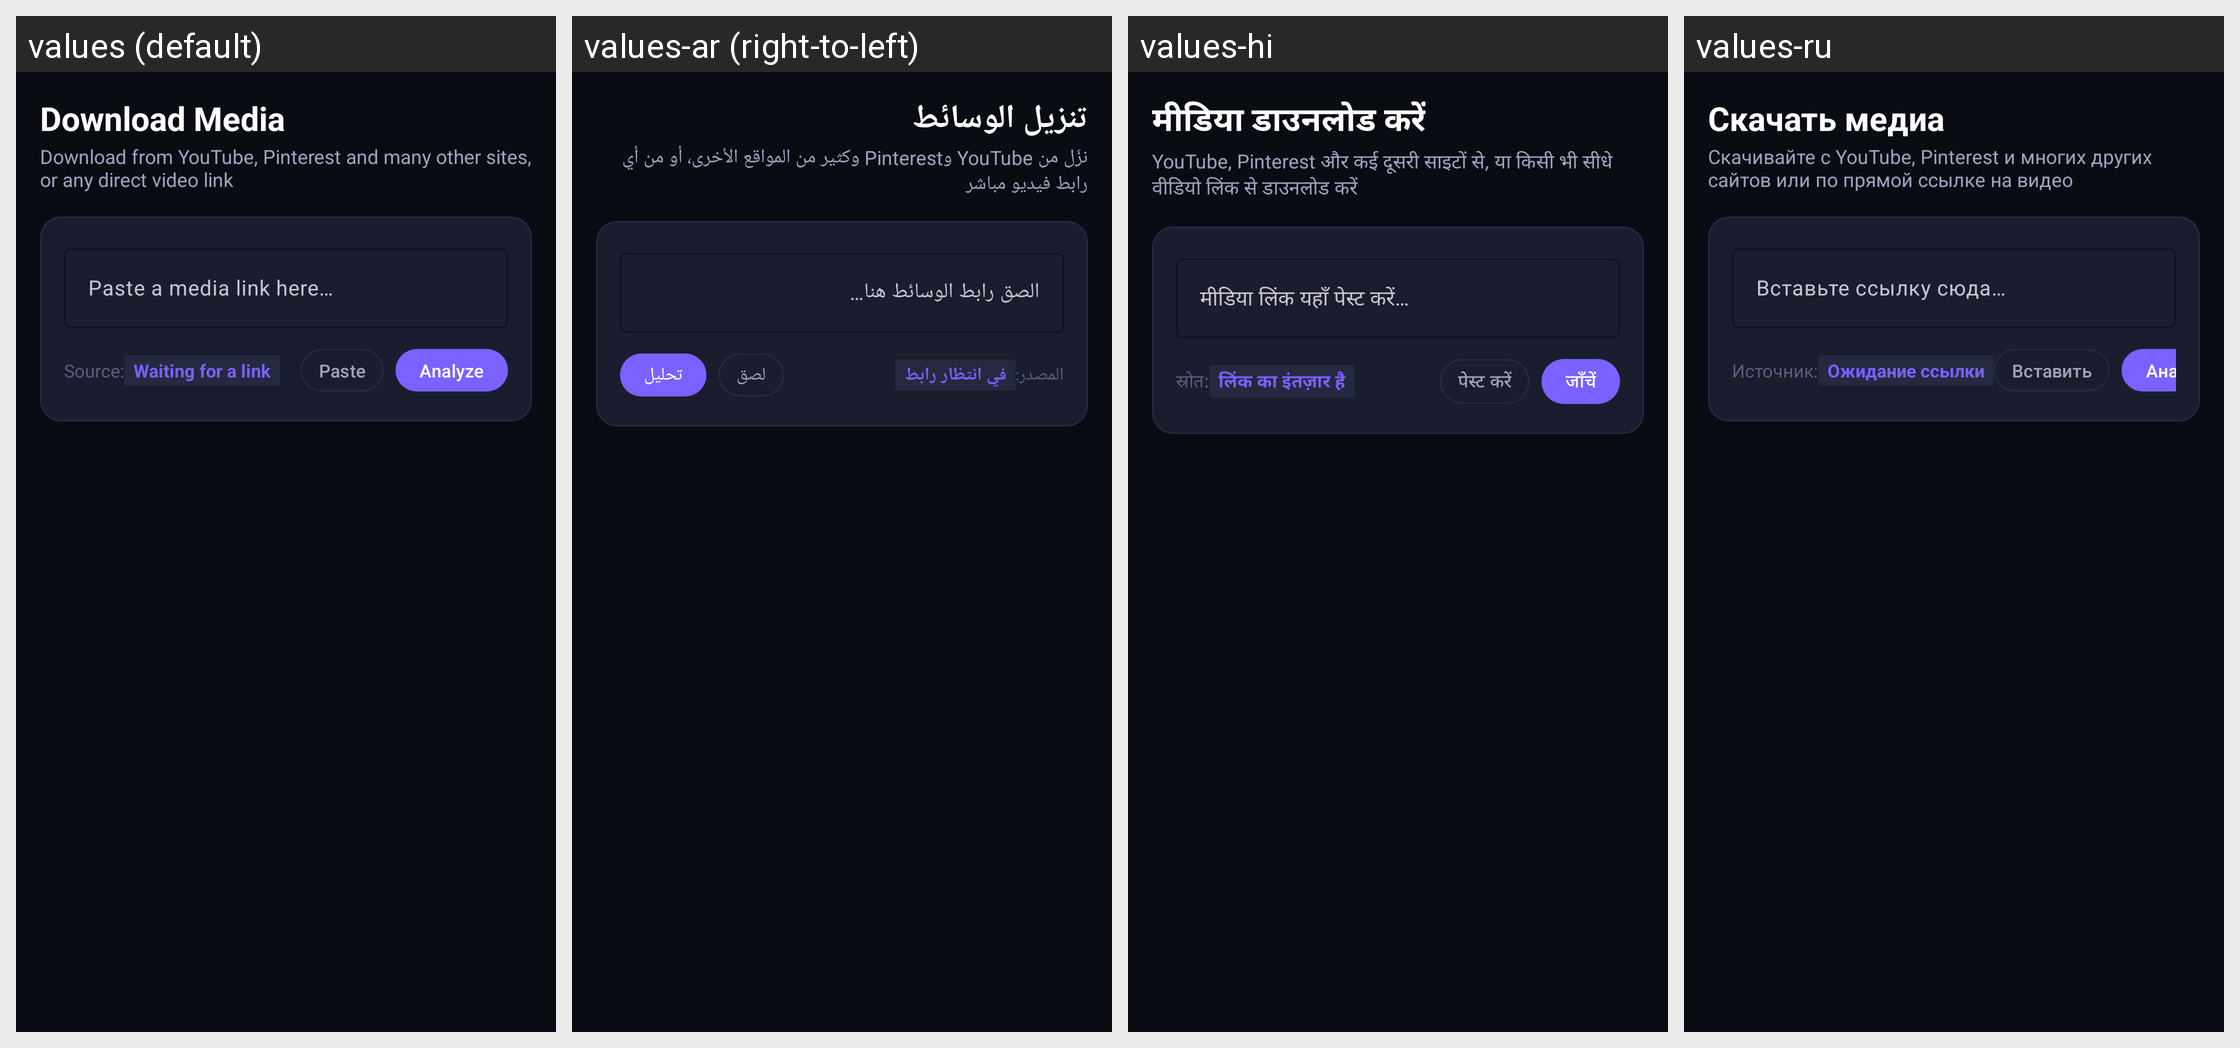

The same Android screen rendered under several of its app's locales, left to right. List the strings drawn on it with the default value and each locale's translation.
Android screen res/layout/fragment_home.xml rendered under 4 locales, left to right: values (default), values-ar (right-to-left), values-hi, values-ru. Device: Nexus 5 (rendered at 1080×1920; each locale shown at half size, 540×960, under a caption strip naming it); theme Theme.DVVdownloader.
Other locales in the repository, not shown: values-de, values-es, values-fr, values-in, values-ja, values-pt, values-tr, values-zh-rCN.
Strings drawn on this screen, with the default value and each locale's value (text and hints the layout hard-codes, and strings that could not be matched under every locale, appear in the picture but are not listed):

home_title
  values: Download Media
  values-ar: تنزيل الوسائط
  values-hi: मीडिया डाउनलोड करें
  values-ru: Скачать медиа

home_subtitle
  values: Download from YouTube, Pinterest and many other sites, or any direct video link
  values-ar: نزّل من YouTube وPinterest وكثير من المواقع الأخرى، أو من أي رابط فيديو مباشر
  values-hi: YouTube, Pinterest और कई दूसरी साइटों से, या किसी भी सीधे वीडियो लिंक से डाउनलोड करें
  values-ru: Скачивайте с YouTube, Pinterest и многих других сайтов или по прямой ссылке на видео

url_input_hint
  values: Paste a media link here…
  values-ar: الصق رابط الوسائط هنا…
  values-hi: मीडिया लिंक यहाँ पेस्ट करें…
  values-ru: Вставьте ссылку сюда…

label_source
  values: Source:
  values-ar: المصدر:
  values-hi: स्रोत:
  values-ru: Источник:

source_waiting
  values: Waiting for a link
  values-ar: في انتظار رابط
  values-hi: लिंक का इंतज़ार है
  values-ru: Ожидание ссылки

btn_paste
  values: Paste
  values-ar: لصق
  values-hi: पेस्ट करें
  values-ru: Вставить

btn_analyze
  values: Analyze
  values-ar: تحليل
  values-hi: जाँचें
  values-ru: Анализ
